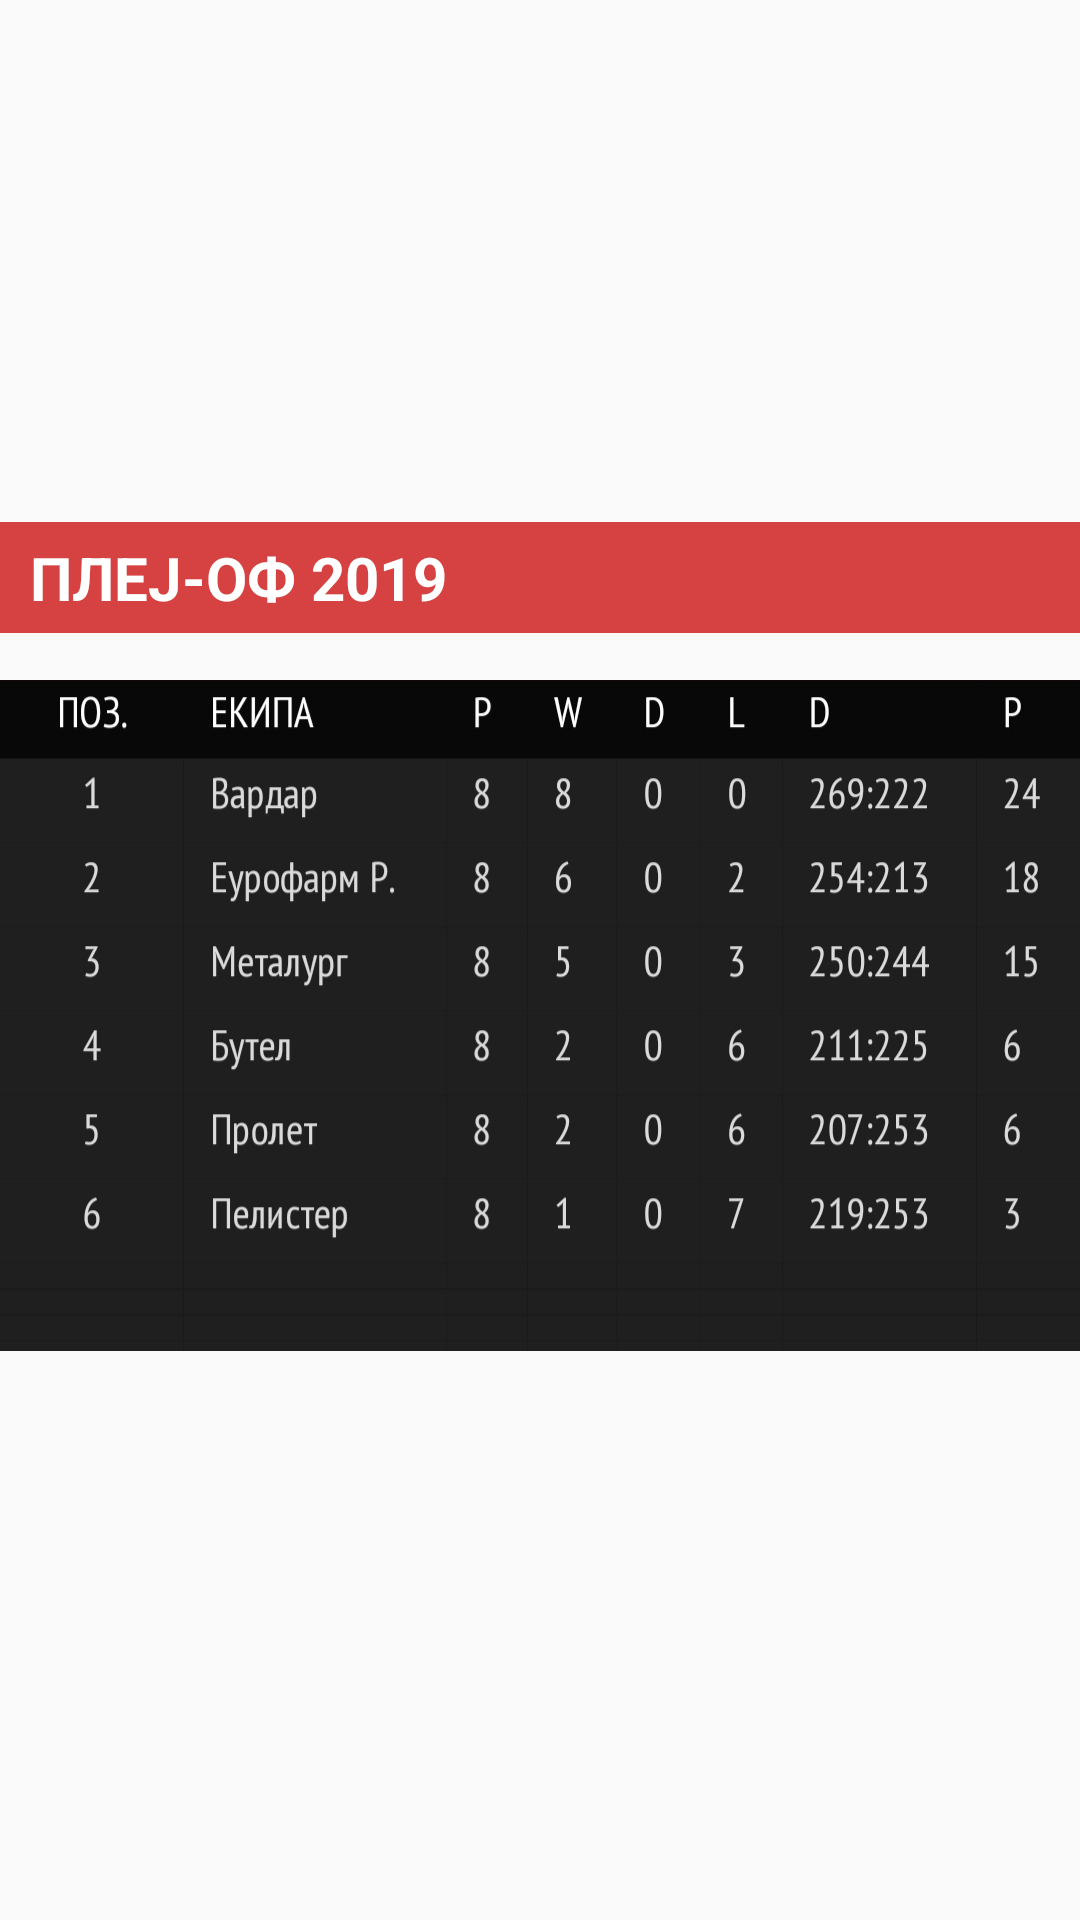

Here is an Android app screen rendered from its layout file. Give the layout XML and the strings, colors and styles it references.
<!-- AndroidManifest.xml: application theme AppTheme -->
<!-- res/layout/fragment10.xml -->
<?xml version="1.0" encoding="utf-8"?>
<RelativeLayout
    xmlns:android="http://schemas.android.com/apk/res/android" android:layout_width="match_parent"
    android:layout_height="wrap_content"
    android:gravity="center"
    >


    <LinearLayout
        android:layout_width="match_parent"
        android:layout_height="wrap_content"
        android:orientation="vertical"
        android:gravity="center"
        >

        <TextView
            android:layout_width="match_parent"
            android:layout_height="wrap_content"
            android:text="ПЛЕЈ-ОФ 2019"
            android:background="@color/red"
            android:textColor="@color/white"
            android:textSize="20dp"
            android:paddingVertical="5dp"
            android:paddingHorizontal="10dp"
            android:textStyle="bold"

            />

        <ImageView
            android:layout_width="match_parent"
            android:layout_height="255dp"
            android:src="@drawable/tabela_1"
            />

    </LinearLayout>


</RelativeLayout>
<!-- resources referenced by this layout -->
<resources>
  <color name="red">#d64242</color>
  <color name="white">#FFFFFF</color>
  <!-- drawable tabela_1: jpg bitmap (drawable, 105699 bytes) -->
  <style name="AppTheme" parent="Theme.AppCompat.Light.DarkActionBar">
          
          <item name="colorPrimary">@color/black_overlay</item>
          <item name="colorPrimaryDark">@color/light_black</item>
          <item name="colorAccent">@color/red</item>
          <item name="android:statusBarColor">@color/light_black</item>
      </style>
  <color name="black_overlay">#000000</color>
  <color name="light_black">#323232</color>
</resources>
